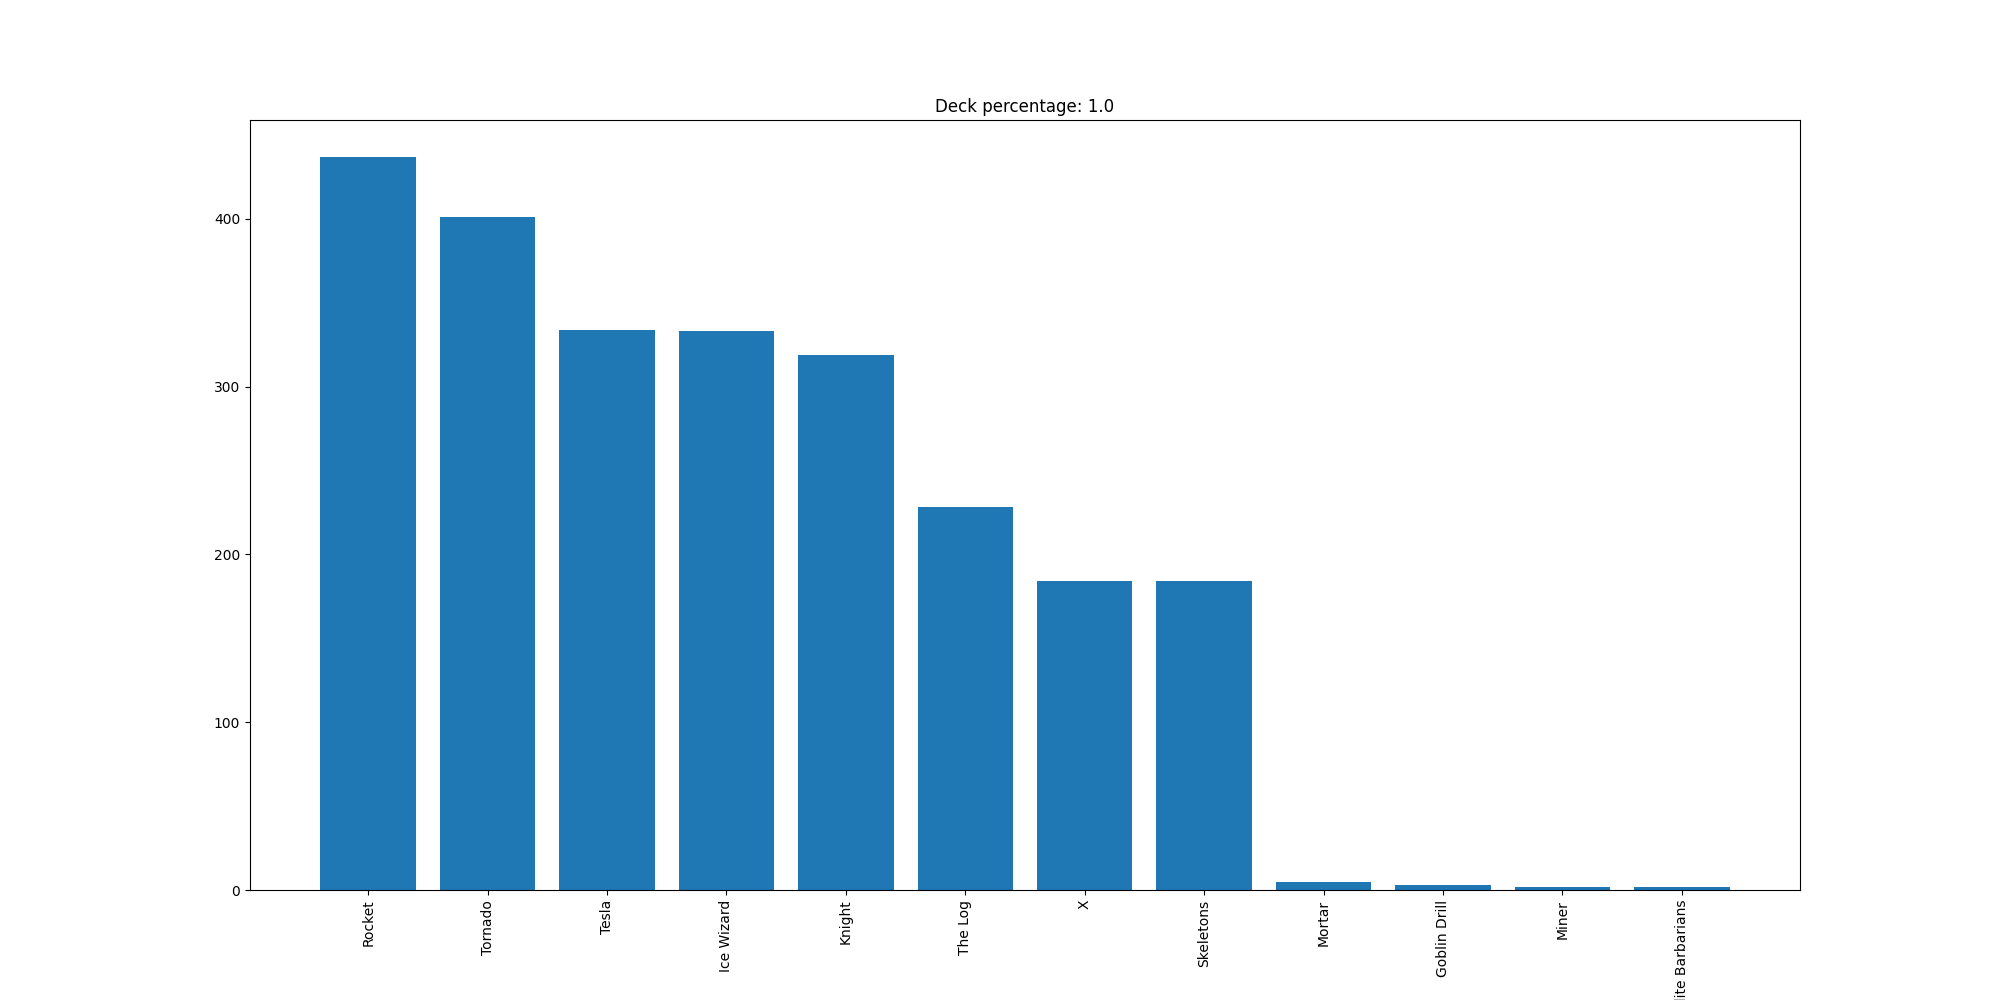

Data behind this chart, as committed beside it:
Rocket, 437
Tornado, 401
Tesla, 334
Ice Wizard, 333
Knight, 319
The Log, 228
X, 184
Skeletons, 184
Mortar, 5
Goblin Drill, 3
Miner, 2
Elite Barbarians, 2
